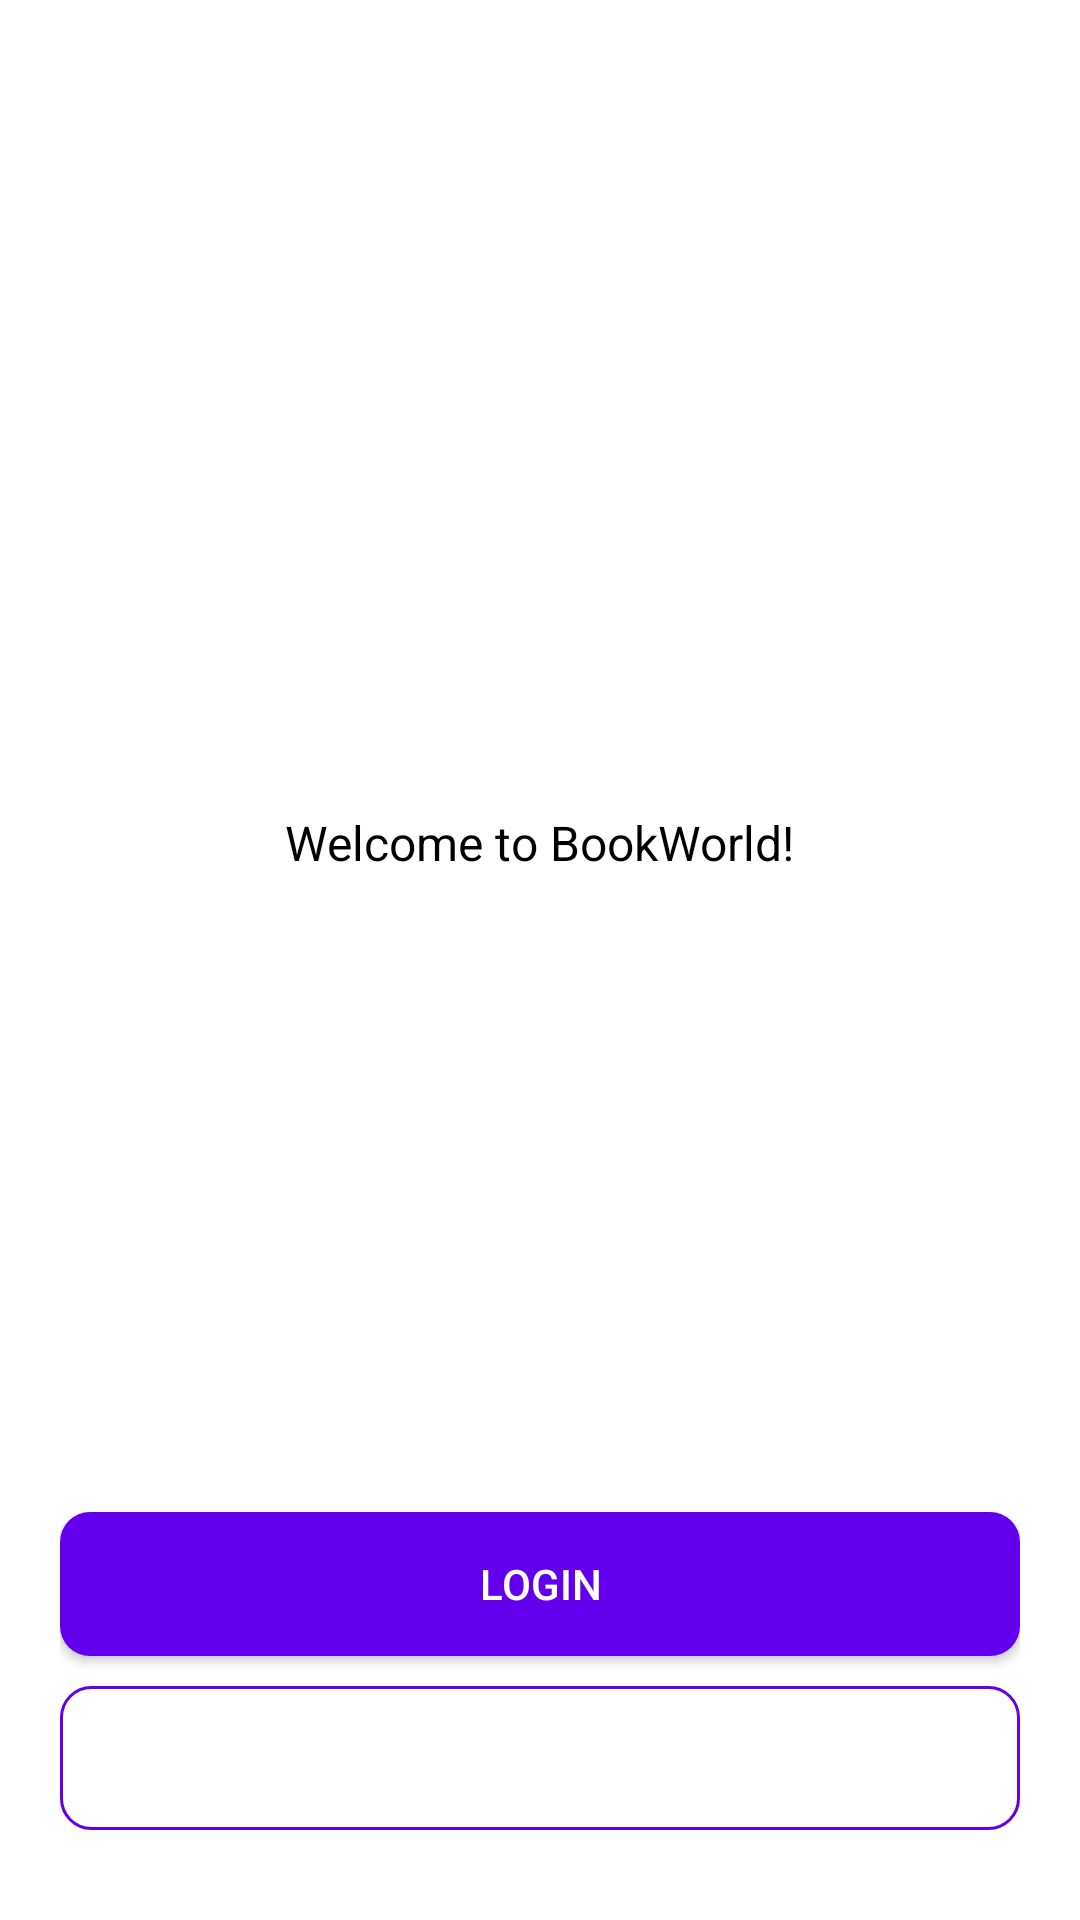

Layout XML and referenced resources for this Android screen:
<!-- AndroidManifest.xml: application theme Theme.MaterialComponents.Light.NoActionBar -->
<!-- res/layout/activity_main.xml -->
<?xml version="1.0" encoding="utf-8"?>
<RelativeLayout xmlns:android="http://schemas.android.com/apk/res/android"
    xmlns:app="http://schemas.android.com/apk/res-auto"
    xmlns:tools="http://schemas.android.com/tools"
    android:layout_width="match_parent"
    android:layout_height="match_parent"
    android:background="@drawable/background"
    android:padding="20dp"
    tools:context=".Activities.MainActivity">

    <ImageView
        android:id="@+id/imgIcon"
        android:layout_width="200dp"
        android:layout_height="200dp"
        android:layout_centerHorizontal="true"
        android:layout_marginTop="40dp"
        android:src="@drawable/logo" />

    <TextView
        android:layout_width="wrap_content"
        android:layout_height="wrap_content"
        android:layout_below="@id/imgIcon"
        android:layout_centerHorizontal="true"
        android:layout_marginTop="10dp"
        android:text="Welcome to BookWorld!"
        android:textColor="@color/black"
        android:textSize="16sp" />

    <Button
        android:id="@+id/btnLogin"
        android:layout_width="match_parent"
        android:layout_height="wrap_content"
        android:layout_marginBottom="10dp"
        android:background="@drawable/btn_shape1"
        android:text="Login"
        android:layout_above="@id/btnSkip"
        android:textColor="@color/white" />


    <Button
        android:id="@+id/btnSkip"
        android:layout_width="match_parent"
        android:layout_height="wrap_content"
        android:layout_marginBottom="10dp"
        android:layout_alignParentBottom="true"
        android:background="@drawable/btn_shape2"
        android:text="Continue without Login"
        android:textColor="@color/white" />


</RelativeLayout>
<!-- resources referenced by this layout -->
<resources>
  <!-- drawable btn_shape1 (drawable) -->
  <?xml version="1.0" encoding="utf-8"?>
  <shape xmlns:android="http://schemas.android.com/apk/res/android"
      android:shape="rectangle">
  
      
      <solid android:color="@color/purple_500" />
  
      
      <corners android:radius="10dp" />
  </shape>
  <!-- drawable btn_shape2 (drawable) -->
  <?xml version="1.0" encoding="utf-8"?>
  <shape xmlns:android="http://schemas.android.com/apk/res/android"
      android:shape="rectangle">
  
      
      <solid android:color="@android:color/transparent" />
      
      <corners android:radius="10dp" />
  
      
      <stroke
          android:width="1dp"
          android:color="@color/purple_500" />
  
  </shape>
  <!-- not gathered from this repository: default colours our renderer supplied (Android Studio template values) -->
  <color name="purple_500">#FF6200EE</color>
  <color name="black">#FF000000</color>
  <color name="white">#FFFFFFFF</color>
</resources>
